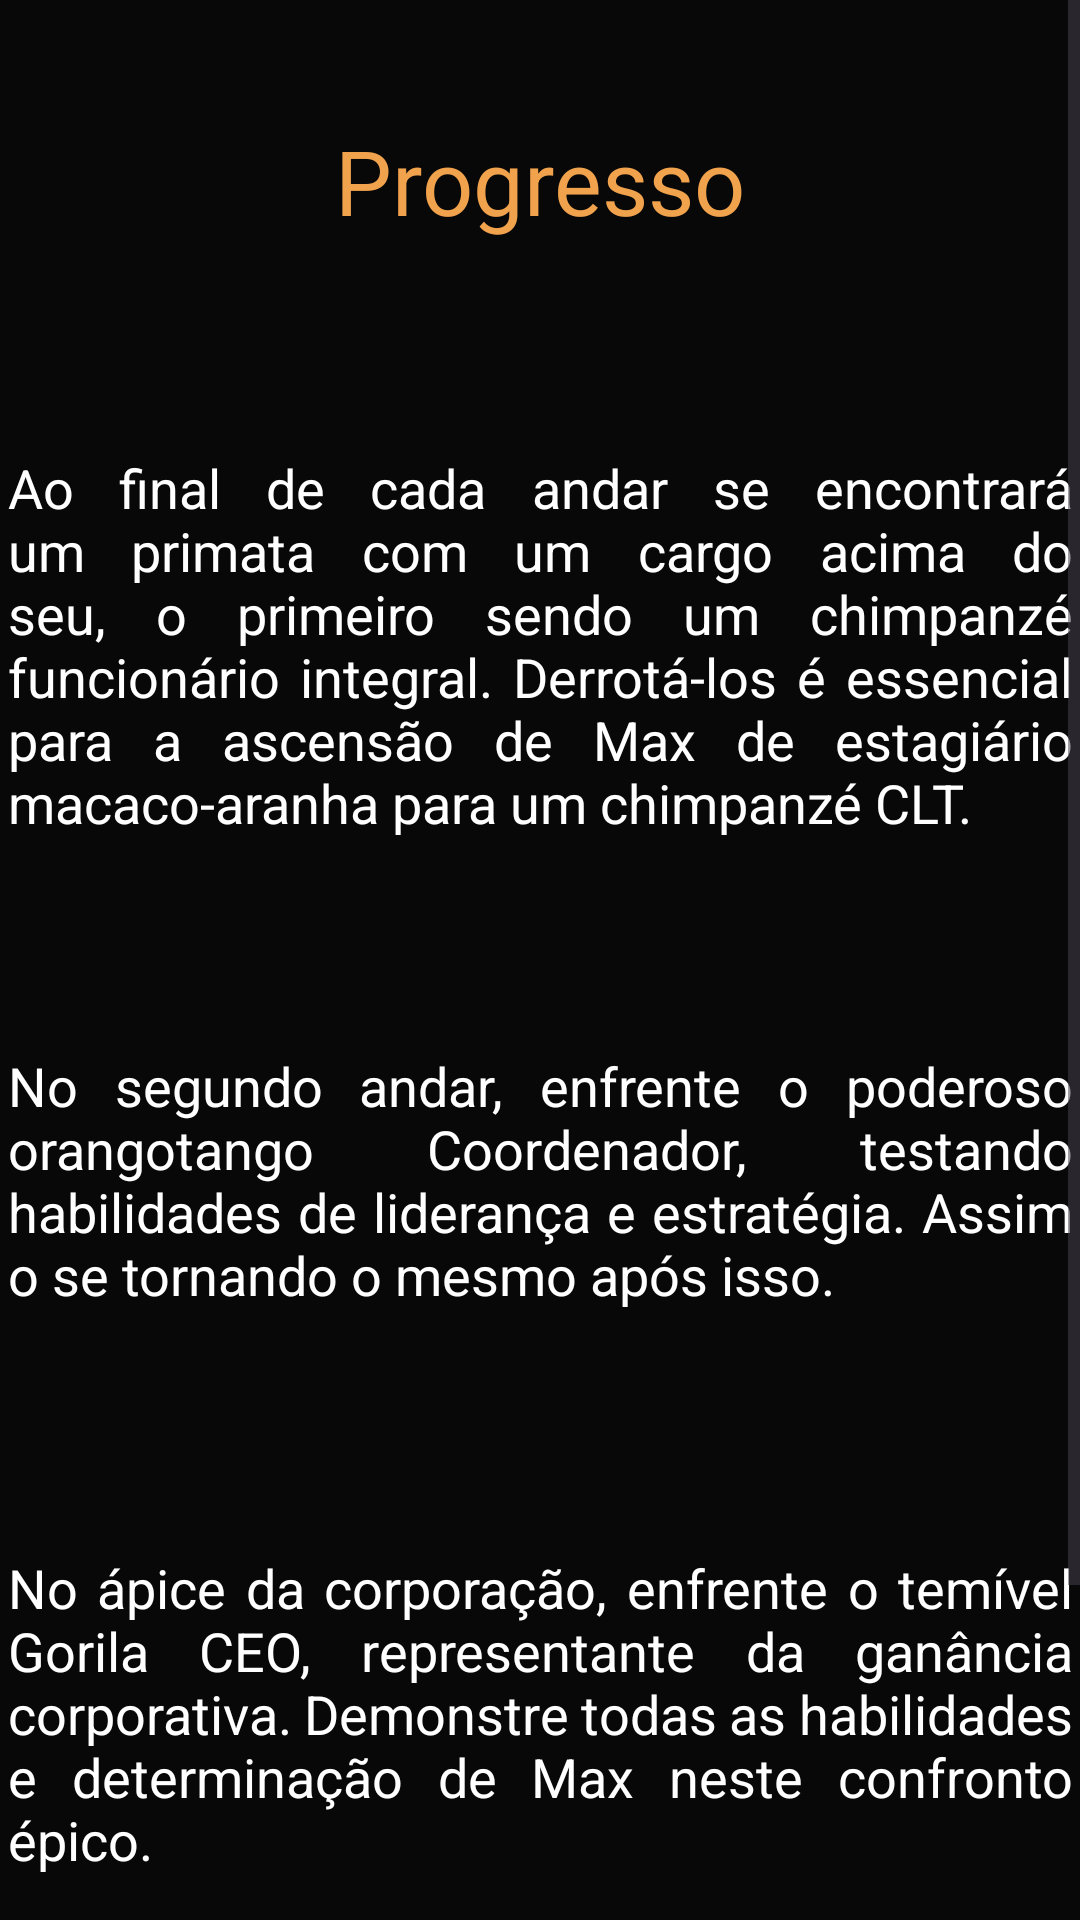

Produce the Android XML layout that renders to this screen, including the resource entries it uses.
<!-- AndroidManifest.xml: application theme Theme.OuterWildsApp -->
<!-- res/layout/activity_progresso.xml -->
<?xml version="1.0" encoding="utf-8"?>
<androidx.constraintlayout.widget.ConstraintLayout xmlns:android="http://schemas.android.com/apk/res/android"
    xmlns:app="http://schemas.android.com/apk/res-auto"
    xmlns:tools="http://schemas.android.com/tools"
    android:layout_width="match_parent"
    android:layout_height="match_parent"
    tools:context=".Planeta_profundezas"
    android:background="@color/black2"
    >


    <ScrollView
        android:id="@+id/scrollView3"
        android:layout_width="0dp"
        android:layout_height="0dp"
        app:layout_constraintBottom_toBottomOf="parent"
        app:layout_constraintEnd_toEndOf="parent"
        app:layout_constraintStart_toStartOf="parent"
        app:layout_constraintTop_toTopOf="parent">

        <LinearLayout
            android:layout_width="375sp"
            android:layout_height="wrap_content"
            android:layout_gravity="center_horizontal"
            android:background="@color/transparente"
            android:orientation="vertical">

            <TextView
                android:id="@+id/textView"
                android:layout_width="match_parent"
                android:layout_height="wrap_content"
                android:layout_marginTop="40dp"
                android:gravity="center_horizontal"
                android:text="@string/app_2p_profundezas"
                android:textColor="@color/yellow"
                android:textSize="30sp" />

            <TextView
                android:id="@+id/textView6"
                android:layout_width="match_parent"
                android:layout_height="wrap_content"
                android:layout_marginHorizontal="10dp"
                android:layout_marginTop="70dp"
                android:justificationMode="inter_word"
                android:text="@string/planeta_desc1_profundezas"
                android:textColor="@color/white"
                android:textSize="18dp" />

            <TextView
                android:id="@+id/textView7"
                android:layout_width="match_parent"
                android:layout_height="wrap_content"
                android:layout_marginHorizontal="10dp"
                android:layout_marginTop="70dp"
                android:layout_marginBottom="70dp"
                android:justificationMode="inter_word"
                android:text="@string/planeta_desc2_profundezas"
                android:textColor="@color/white"
                android:textSize="18dp" />

            <TextView
                android:id="@+id/textView9"
                android:layout_width="match_parent"
                android:layout_height="wrap_content"
                android:layout_marginHorizontal="10dp"
                android:layout_marginTop="10dp"
                android:layout_marginBottom="150dp"
                android:justificationMode="inter_word"
                android:text="@string/planeta_desc3_profundezas"
                android:textColor="@color/white"
                android:textSize="18dp" />

        </LinearLayout>
    </ScrollView>

    <Button
        android:id="@+id/button3"
        android:layout_width="wrap_content"
        android:layout_height="wrap_content"
        android:layout_marginTop="680dp"
        android:background="@color/transparente2"
        android:onClick="IrVoltarPlanetas"
        android:text="@string/app_2p_voltar"
        android:textColor="@color/red"
        android:textSize="20dp"
        app:layout_constraintBottom_toBottomOf="parent"
        app:layout_constraintEnd_toEndOf="parent"
        app:layout_constraintStart_toStartOf="parent"
        app:layout_constraintTop_toTopOf="parent" />

</androidx.constraintlayout.widget.ConstraintLayout>
<!-- resources referenced by this layout -->
<resources>
  <color name="black2">#272829</color>
  <color name="red">#C51605</color>
  <color name="transparente">#CB000000</color>
  <color name="transparente2">#00000000</color>
  <color name="white">#FFFFFFFF</color>
  <color name="yellow">#F1A24D</color>
  <string name="app_2p_profundezas">Progresso</string>
  <string name="app_2p_voltar">Voltar</string>
  <string name="planeta_desc1_profundezas"> Ao final de cada andar se encontrará um primata com um cargo acima do seu, o primeiro sendo um chimpanzé funcionário integral. Derrotá-los é essencial para a ascensão de Max de estagiário macaco-aranha para um chimpanzé CLT.</string>
  <string name="planeta_desc2_profundezas"> No segundo andar, enfrente o poderoso orangotango Coordenador, testando habilidades de liderança e estratégia. Assim o se tornando o mesmo após isso.</string>
  <string name="planeta_desc3_profundezas"> No ápice da corporação, enfrente o temível Gorila CEO, representante da ganância corporativa. Demonstre todas as habilidades e determinação de Max neste confronto épico.</string>
  <style name="Theme.OuterWildsApp" parent="Base.Theme.OuterWildsApp" />
  <style name="Base.Theme.OuterWildsApp" parent="Theme.Material3.DayNight.NoActionBar">
          
          
      </style>
</resources>
